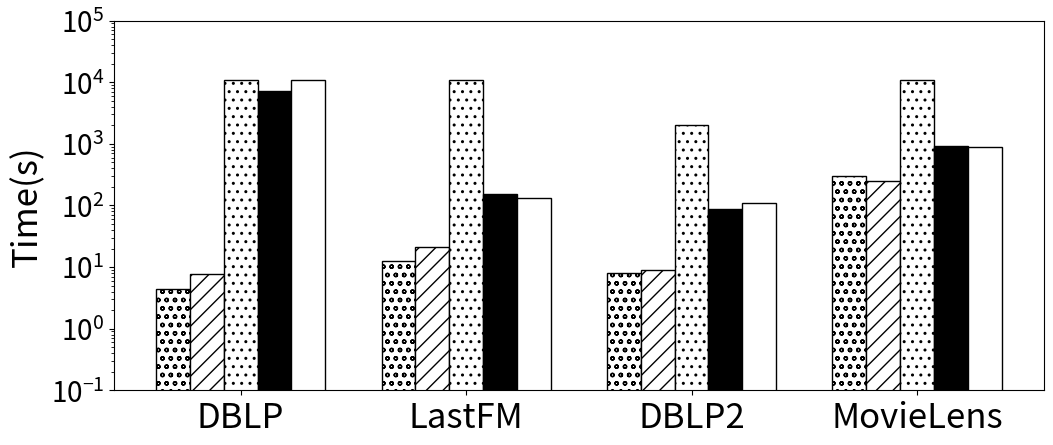

The script that saved this image:
import matplotlib.pyplot as plt
import numpy as np

data_X = ['DBLP', 'LastFM', 'DBLP2', 'MovieLens']
BasicAppro = [ 4.48, 12.554, 8.144, 306.602]
ApproVd = [ 7.636, 21.135, 8.885, 248.058]
BasicExact = [ 10800, 10800, 2012.676, 10800]
ImprovedVd = [ 7175.670, 153.387, 88.252, 939]
NormalVd = [10800, 132.165, 109.421, 900]


x = np.arange(len(data_X))  # 设定步长
plt.figure(figsize=(12,4.8))
plt.axes(yscale='log', ylim=[10e-2, 10e4])

width = 0.15  # 设置数据条宽度
plt.bar(x , BasicAppro, width, color = "w",edgecolor = "k", hatch = "oo", label="BasicAppro")
plt.bar(x + 1*width, ApproVd, width, color = "w",edgecolor = "k", hatch = "//",label='ApproVd')
plt.bar(x + 2*width, BasicExact, width, color = "w",edgecolor = "k", hatch = "..", label='BasicExact')
plt.bar(x + 3*width, ImprovedVd, width,color = "k",edgecolor = "k", label='ImprovedVd')
plt.bar(x + 4*width, NormalVd, width,color = "w",edgecolor = "k", label='NormalVd')

plt.xticks(x+2*width, data_X)
plt.ylabel("Time(s)",fontsize=25)   # 纵坐标label
plt.xticks(fontsize=25)
plt.yticks(fontsize=20)



plt.show()
